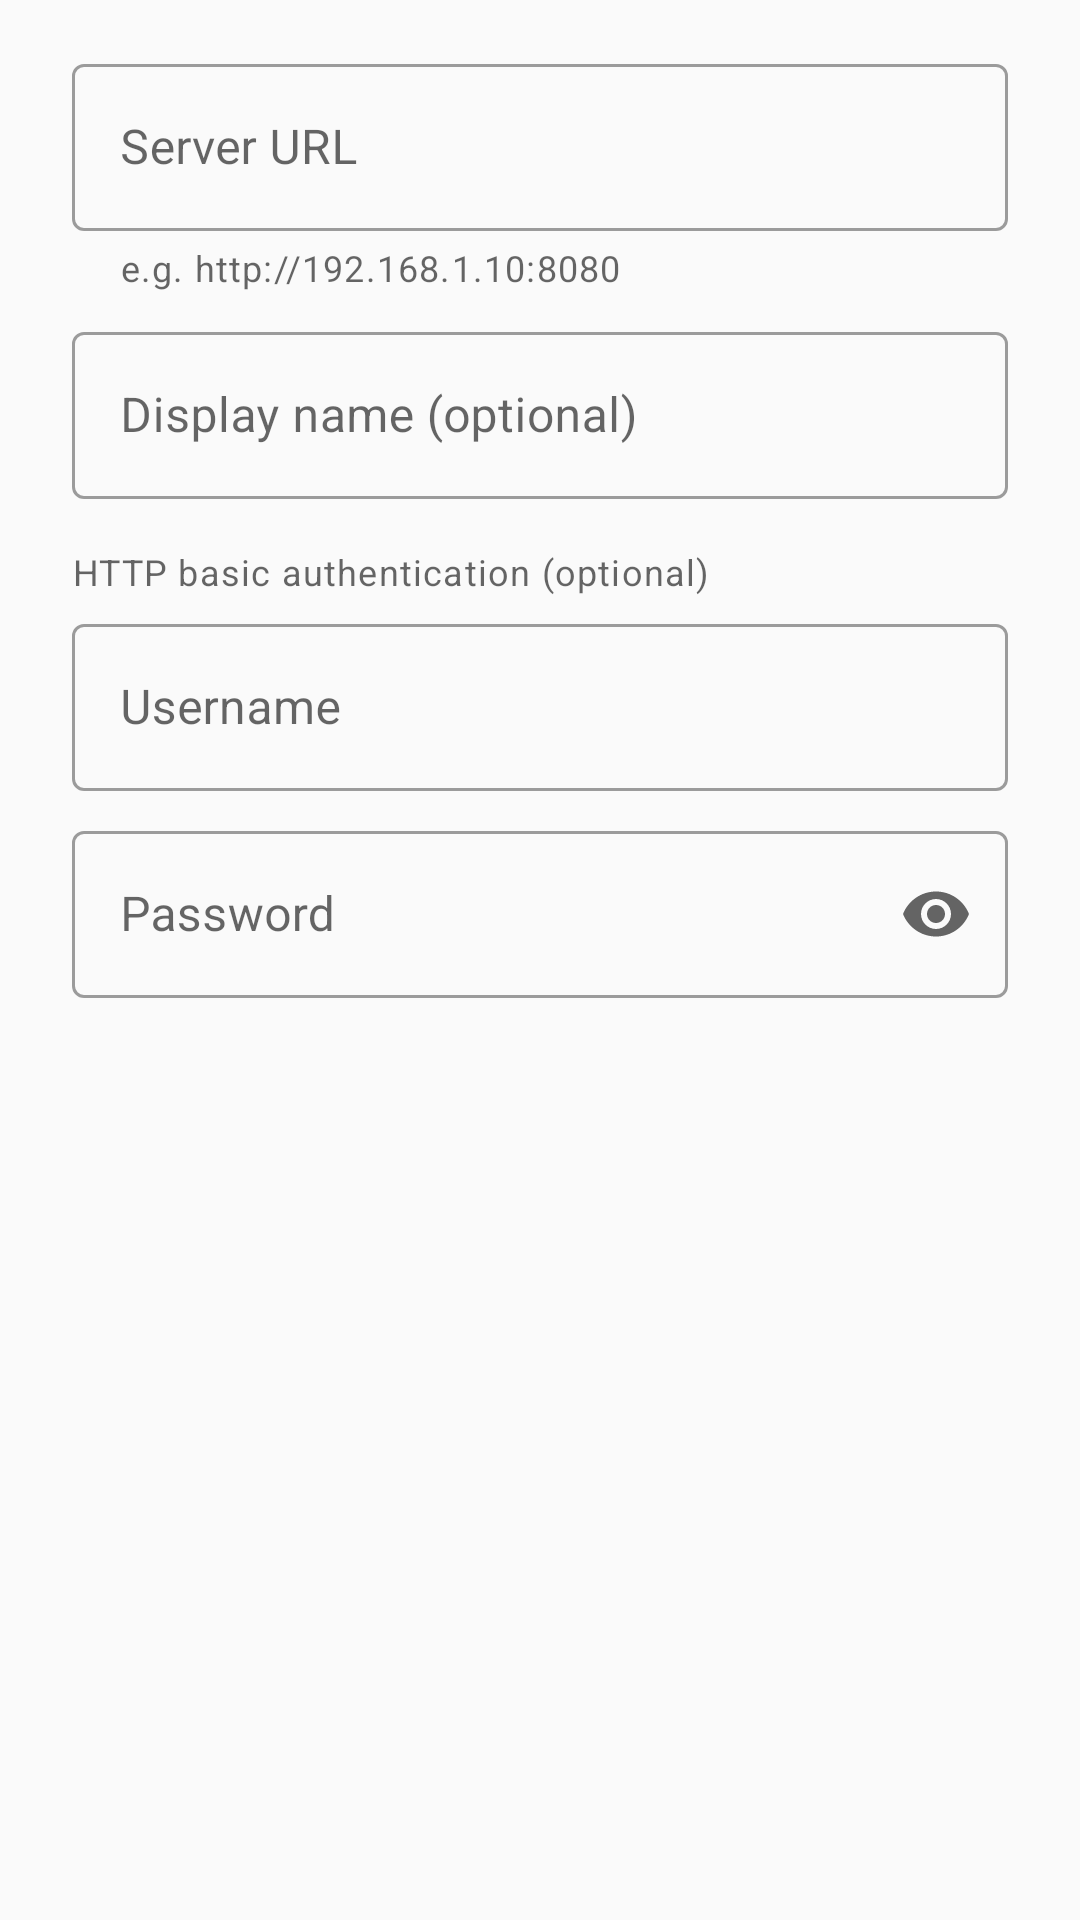

The Android layout XML behind this screen, and the referenced resources:
<!-- AndroidManifest.xml: application theme Theme.Burrow -->
<!-- res/layout/dialog_server.xml -->
<?xml version="1.0" encoding="utf-8"?>
<ScrollView xmlns:android="http://schemas.android.com/apk/res/android"
    xmlns:app="http://schemas.android.com/apk/res-auto"
    android:layout_width="match_parent"
    android:layout_height="wrap_content">

    <LinearLayout
        android:layout_width="match_parent"
        android:layout_height="wrap_content"
        android:orientation="vertical"
        android:paddingStart="24dp"
        android:paddingTop="16dp"
        android:paddingEnd="24dp">

        <com.google.android.material.textfield.TextInputLayout
            android:id="@+id/urlLayout"
            style="@style/Widget.MaterialComponents.TextInputLayout.OutlinedBox"
            android:layout_width="match_parent"
            android:layout_height="wrap_content"
            android:hint="@string/server_url"
            app:helperText="@string/server_url_helper">

            <com.google.android.material.textfield.TextInputEditText
                android:id="@+id/url"
                android:layout_width="match_parent"
                android:layout_height="wrap_content"
                android:inputType="textUri"
                android:maxLines="1" />
        </com.google.android.material.textfield.TextInputLayout>

        <com.google.android.material.textfield.TextInputLayout
            style="@style/Widget.MaterialComponents.TextInputLayout.OutlinedBox"
            android:layout_width="match_parent"
            android:layout_height="wrap_content"
            android:layout_marginTop="8dp"
            android:hint="@string/server_name">

            <com.google.android.material.textfield.TextInputEditText
                android:id="@+id/name"
                android:layout_width="match_parent"
                android:layout_height="wrap_content"
                android:inputType="text"
                android:maxLines="1" />
        </com.google.android.material.textfield.TextInputLayout>

        <TextView
            android:layout_width="match_parent"
            android:layout_height="wrap_content"
            android:layout_marginTop="16dp"
            android:text="@string/basic_auth_optional"
            android:textAppearance="?attr/textAppearanceCaption"
            android:textColor="?android:attr/textColorSecondary" />

        <com.google.android.material.textfield.TextInputLayout
            style="@style/Widget.MaterialComponents.TextInputLayout.OutlinedBox"
            android:layout_width="match_parent"
            android:layout_height="wrap_content"
            android:layout_marginTop="4dp"
            android:hint="@string/username">

            <com.google.android.material.textfield.TextInputEditText
                android:id="@+id/username"
                android:layout_width="match_parent"
                android:layout_height="wrap_content"
                android:autofillHints="username"
                android:inputType="text"
                android:maxLines="1" />
        </com.google.android.material.textfield.TextInputLayout>

        <com.google.android.material.textfield.TextInputLayout
            style="@style/Widget.MaterialComponents.TextInputLayout.OutlinedBox"
            android:layout_width="match_parent"
            android:layout_height="wrap_content"
            android:layout_marginTop="8dp"
            android:hint="@string/password"
            app:endIconMode="password_toggle">

            <com.google.android.material.textfield.TextInputEditText
                android:id="@+id/password"
                android:layout_width="match_parent"
                android:layout_height="wrap_content"
                android:autofillHints="password"
                android:inputType="textPassword"
                android:maxLines="1" />
        </com.google.android.material.textfield.TextInputLayout>

        <TextView
            android:id="@+id/cleartextWarning"
            android:layout_width="match_parent"
            android:layout_height="wrap_content"
            android:layout_marginTop="8dp"
            android:text="@string/cleartext_warning"
            android:textAppearance="?attr/textAppearanceCaption"
            android:textColor="?attr/colorError"
            android:visibility="gone" />
    </LinearLayout>
</ScrollView>
<!-- resources referenced by this layout -->
<resources>
  <string name="basic_auth_optional">HTTP basic authentication (optional)</string>
  <string name="cleartext_warning">This server uses http://, so the password is sent unencrypted.</string>
  <string name="password">Password</string>
  <string name="server_name">Display name (optional)</string>
  <string name="server_url">Server URL</string>
  <string name="server_url_helper">e.g. http://192.168.1.10:8080</string>
  <string name="username">Username</string>
  <style name="Theme.Burrow" parent="Base.Burrow">
          <item name="android:isLightTheme" tools:targetApi="q">true</item>
          <item name="colorPrimary">@color/denim_blue800</item>
          <item name="colorSurface">@color/alabaster_white</item>
          <item name="colorError">@color/monza_red</item>
          <item name="colorOnPrimary">@color/white</item>
          <item name="colorOnSurface">@color/black</item>
          <item name="colorOnError">@color/alabaster_white</item>
          <item name="statusOnline">@color/startServerGreen</item>
          <item name="statusOffline">@color/stopServerRed</item>
      </style>
  <style name="Base.Burrow" parent="Theme.MaterialComponents.DayNight.NoActionBar">
          <item name="colorPrimaryVariant">?colorPrimary</item>
          <item name="colorSecondary">?colorPrimary</item>
          <item name="colorSecondaryVariant">?colorPrimary</item>
          <item name="colorOnSecondary">?colorOnPrimary</item>
          <item name="colorOnBackground">?colorOnSurface</item>
          <item name="android:colorBackground">?colorSurface</item>
          <item name="colorPrimaryDark">?colorPrimaryVariant</item>
          <item name="colorAccent">?colorSecondary</item>
          <item name="windowActionModeOverlay">true</item>
          <item name="toolbarStyle">@style/Widget.Burrow.Toolbar</item>
          <item name="bottomNavigationStyle">@style/Widget.Burrow.BottomNavigationView</item>
          <item name="materialAlertDialogTheme">@style/ThemeOverlay.MaterialComponents.Dialog.Alert</item>
      </style>
  <color name="denim_blue800">#1565c0</color>
  <color name="alabaster_white">#fafafa</color>
  <color name="monza_red">#b00020</color>
  <color name="white">#ffffff</color>
  <color name="black">#000000</color>
  <color name="startServerGreen">#2e7d31</color>
  <color name="stopServerRed">#c62728</color>
  <style name="Widget.Burrow.Toolbar" parent="Widget.MaterialComponents.Toolbar.PrimarySurface">
          <item name="android:background">@color/black</item>
          <item name="titleTextColor">@color/alabaster_white</item>
          <item name="android:elevation">0dp</item>
      </style>
  <style name="Widget.Burrow.BottomNavigationView" parent="Widget.MaterialComponents.BottomNavigationView">
          <item name="backgroundTint">@color/black</item>
          <item name="itemIconTint">@color/bottom_navigation_selector</item>
          <item name="itemTextColor">@color/bottom_navigation_selector</item>
          <item name="itemRippleColor">@color/bottom_navigation_selector</item>
          <item name="elevation">0dp</item>
      </style>
</resources>
